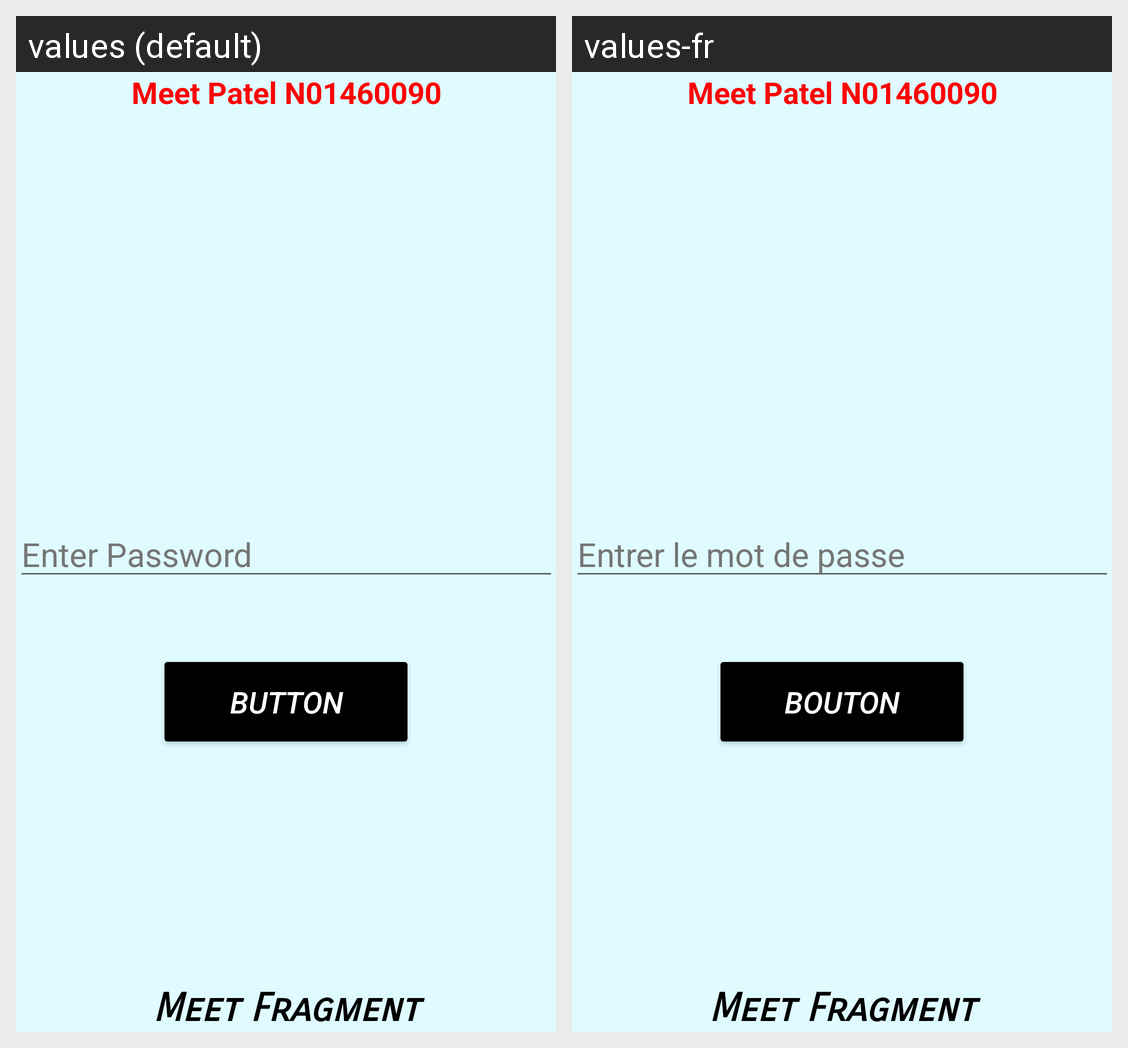

Translations of the strings shown on this Android screen, per locale in the grid:
Android screen res/layout/tab_meet.xml rendered under 2 locales, left to right: values (default), values-fr. Device: Nexus 5 (rendered at 1080×1920; each locale shown at half size, 540×960, under a caption strip naming it); theme Theme.MeetAssign3.
Strings drawn on this screen, with the default value and each locale's value (text and hints the layout hard-codes, and strings that could not be matched under every locale, appear in the picture but are not listed):

MeetFragmentTextView
  values: Meet Patel N01460090
  values-fr: Meet Patel N01460090

Pass
  values: Enter Password
  values-fr: Entrer le mot de passe

btn_text
  values: Button
  values-fr: Bouton

MeetFragmentName
  values: Meet Fragment
  values-fr: Meet Fragment
